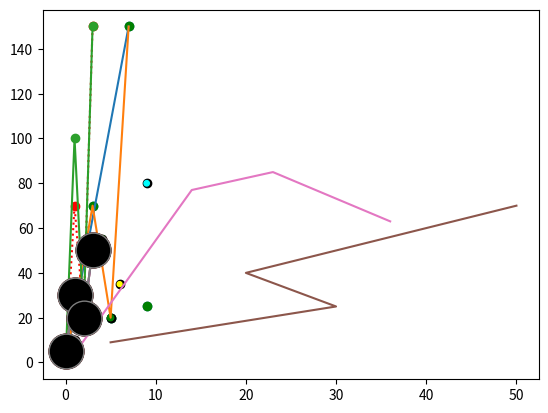

This figure's Python source:
# -*- coding: utf-8 -*-
"""Untitled10.ipynb

Automatically generated by Colab.

Original file is located at
    https://colab.research.google.com/<link-removed>
"""

import matplotlib.pyplot as plt
import numpy as np

x=np.array([0,7])
y=np.array([0,150])

plt.plot(x,y)
plt.show

import matplotlib.pyplot as plt
import numpy as np

x=np.array([0,3,5,7])
y=np.array([0,70,20,150])

plt.plot(x,y)
plt.show

import matplotlib.pyplot as plt
import numpy as np


y=np.array([0,70,20,150])

plt.plot(y, 'o:r')
plt.show

import matplotlib.pyplot as plt
import numpy as np


y=np.array([0,100,20,150])

plt.plot(y, marker='o')
plt.show

import matplotlib.pyplot as plt
import numpy as np


y=np.array([5,30,20,50])

plt.plot(y, marker='o', ms=25)
plt.show

import matplotlib.pyplot as plt
import numpy as np


y=np.array([5,30,20,50])

plt.plot(y, marker='o', ms=25, mec='black')
plt.show

import matplotlib.pyplot as plt
import numpy as np

x1=np.array([5,30,20,50])
y1=np.array([9,25,40,70])
x2=np.array([1,14,23,36])
y2=np.array([4,77,85,63])

plt.plot(x1,y1,x2,y2)
plt.show

import matplotlib.pyplot as plt
import numpy as np


y=np.array([5,30,20,50])

plt.plot(y, marker='o', ms=25, mfc='black')
plt.show

import matplotlib.pyplot as plt
import numpy as np

x=np.array([0,3,5,7,9])
y=np.array([0,70,20,150,25])

plt.scatter(x,y)
plt.show

import matplotlib.pyplot as plt
import numpy as np

x=np.array([0,3,5,7,9])
y=np.array([0,70,20,150,25])
plt.scatter(x,y,color='green')

x=np.array([1,5,4,6,9])
y=np.array([10,20,55,35,80])
plt.scatter(x,y,color='black')

plt.show

import matplotlib.pyplot as plt
import numpy as np

x=np.array([1,5,4,6,9])
y=np.array([10,20,55,35,80])
mycolor=['red','green','lime','yellow','aqua']
size=[10,20,30,12,15]
plt.scatter(x,y,color=mycolor,s=size)

plt.show